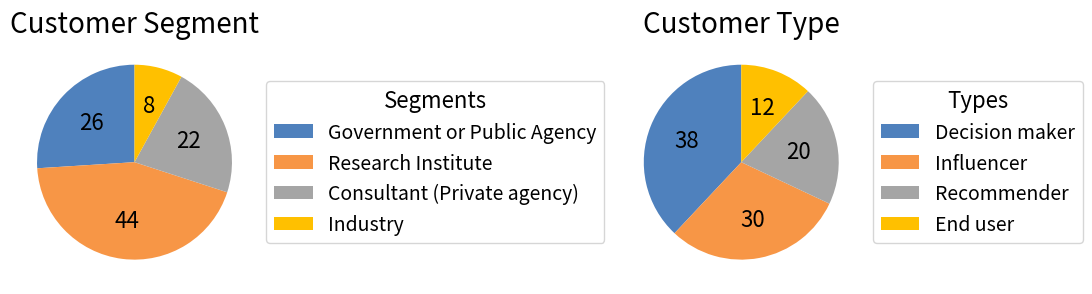

Write Python code to recreate this figure.
import matplotlib.pyplot as plt

# Set up figure size for letter-sized page (8.5 x 11 inches)
fig, (ax1, ax2) = plt.subplots(1, 2, figsize=(11, 8.5))

# Define larger font sizes
title_fontsize = 20
label_fontsize = 16
autopct_fontsize = 16
legend_fontsize = 14

# Data for Customer Segment
segment_labels = ['Government or Public Agency', 'Research Institute', 'Consultant (Private agency)', 'Industry']
segment_sizes = [13, 22, 11, 4]
segment_colors = ['#4F81BD', '#F79646', '#A5A5A5', '#FFC000']

# Customer Segment pie chart
wedges1, texts1, autotexts1 = ax1.pie(
    segment_sizes, colors=segment_colors, autopct='%1.0f', startangle=90,
    textprops={'fontsize': autopct_fontsize}
)
ax1.set_title('Customer Segment', fontsize=title_fontsize)
ax1.legend(
    wedges1, segment_labels, title="Segments", loc='center left',
    bbox_to_anchor=(1, 0.5), fontsize=legend_fontsize, title_fontsize=label_fontsize
)

# Data for Customer Type
type_labels = ['Decision maker', 'Influencer', 'Recommender', 'End user']
type_sizes = [19, 15, 10, 6]
type_colors = ['#4F81BD', '#F79646', '#A5A5A5', '#FFC000']

# Customer Type pie chart
wedges2, texts2, autotexts2 = ax2.pie(
    type_sizes, colors=type_colors, autopct='%1.0f', startangle=90,
    textprops={'fontsize': autopct_fontsize}
)
ax2.set_title('Customer Type', fontsize=title_fontsize)
ax2.legend(
    wedges2, type_labels, title="Types", loc='center left',
    bbox_to_anchor=(1, 0.5), fontsize=legend_fontsize, title_fontsize=label_fontsize
)

# General layout adjustments
plt.tight_layout()

# Save figure (PDF and PNG as examples)
plt.savefig("customer_charts.pdf", bbox_inches='tight')
plt.savefig("customer_charts.png", dpi=300, bbox_inches='tight')

# Show plot
plt.show()
